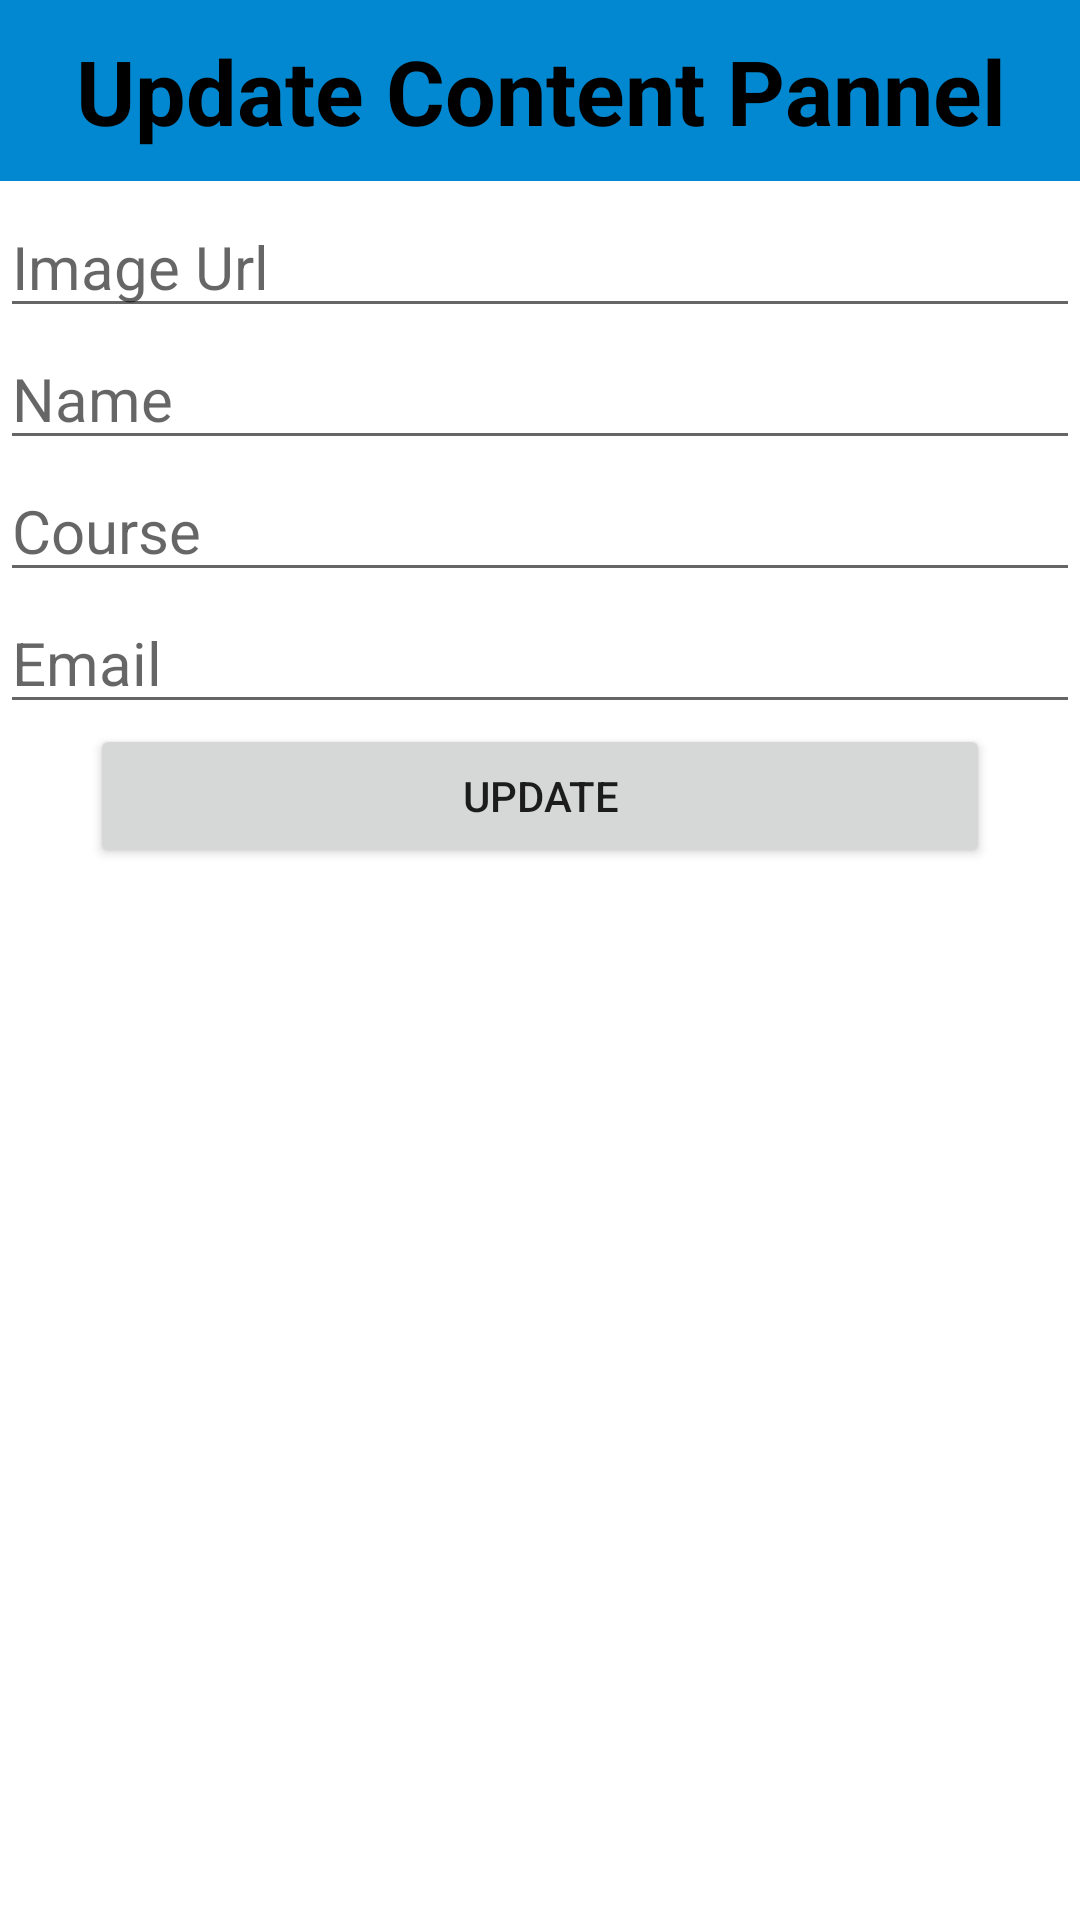

Reconstruct the res/layout file that produces this screen, plus the resources it refers to.
<!-- AndroidManifest.xml: application theme Theme.FirebaseDataRetrive -->
<!-- res/layout/dialog_content.xml -->
<?xml version="1.0" encoding="utf-8"?>
<androidx.appcompat.widget.LinearLayoutCompat xmlns:android="http://schemas.android.com/apk/res/android"
    android:layout_width="match_parent"
    android:layout_height="match_parent"
    android:orientation="vertical">

    <TextView
        android:layout_width="match_parent"
        android:layout_height="wrap_content"
        android:layout_marginBottom="5dp"
        android:background="#0288D1"
        android:gravity="center"
        android:padding="10dp"
        android:text="Update Content Pannel"
        android:textColor="@color/black"
        android:textSize="30dp"
        android:textStyle="bold" />

    <EditText
        android:id="@+id/imageurl"
        android:layout_width="match_parent"
        android:layout_height="wrap_content"
        android:hint="Image Url"
        android:textColor="@color/black"
        android:textSize="20dp" />

    <EditText
        android:id="@+id/uname"
        android:layout_width="match_parent"
        android:layout_height="wrap_content"
        android:hint="Name"
        android:textColor="@color/black"
        android:textSize="20dp" />

    <EditText
        android:id="@+id/ucourse"
        android:layout_width="match_parent"
        android:layout_height="wrap_content"
        android:hint="Course"
        android:textColor="@color/black"
        android:textSize="20dp" />

    <EditText
        android:id="@+id/uemail"
        android:layout_width="match_parent"
        android:layout_height="wrap_content"
        android:hint="Email"
        android:textColor="@color/black"
        android:textSize="20dp" />

    <Button
        android:id="@+id/usubmit"
        android:layout_width="300dp"
        android:layout_height="wrap_content"
        android:layout_gravity="center"
        android:text="UPDATE" />

</androidx.appcompat.widget.LinearLayoutCompat>
<!-- resources referenced by this layout -->
<resources>
  <style name="Theme.FirebaseDataRetrive" parent="Theme.MaterialComponents.DayNight.DarkActionBar">
          
          <item name="colorPrimary">@color/purple_500</item>
          <item name="colorPrimaryVariant">@color/purple_700</item>
          <item name="colorOnPrimary">@color/white</item>
          
          <item name="colorSecondary">@color/teal_200</item>
          <item name="colorSecondaryVariant">@color/teal_700</item>
          <item name="colorOnSecondary">@color/black</item>
          
          <item name="android:statusBarColor" tools:targetApi="l">?attr/colorPrimaryVariant</item>
          
      </style>
  <!-- not gathered from this repository: default colours our renderer supplied (Android Studio template values) -->
  <color name="purple_500">#FF6200EE</color>
  <color name="purple_700">#FF3700B3</color>
  <color name="teal_200">#FF03DAC5</color>
  <color name="teal_700">#FF018786</color>
  <color name="black">#FF000000</color>
  <color name="white">#FFFFFFFF</color>
</resources>
